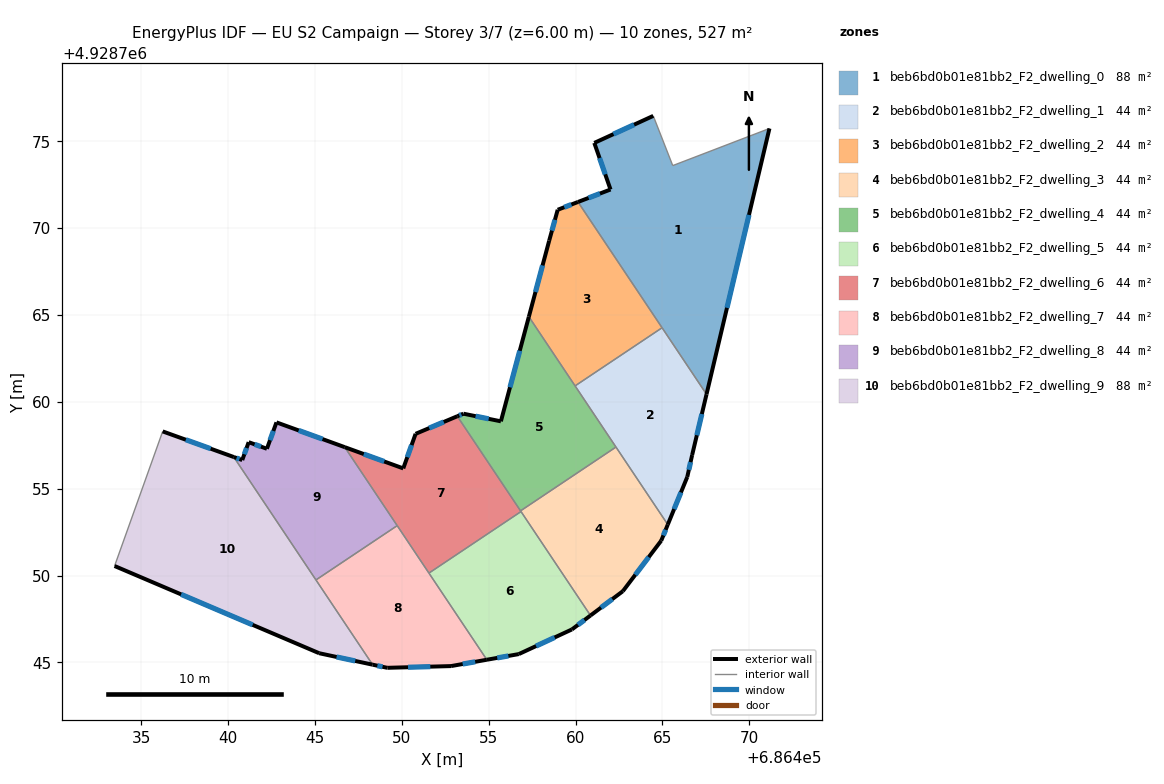
=== STOREY PLAN SPEC (per zone: floor XY polygon, exterior-wall plan segments, windows/doors) ===
zone 1: beb6bd0b01e81bb2_F2_dwelling_0  (87.8 m²)
  floor: (686471.17, 4928775.74) (686467.54, 4928760.43) (686460.14, 4928771.50) (686462.02, 4928772.22) (686461.08, 4928774.90) (686464.48, 4928776.46) (686465.60, 4928773.60)
  exterior wall: (686467.54, 4928760.43) – (686471.17, 4928775.74)  [15.7 m]
    window: (686468.72, 4928765.41) – (686469.99, 4928770.76)  [5.8 m²]
  exterior wall: (686462.02, 4928772.22) – (686460.14, 4928771.50)  [2.0 m]
    window: (686461.41, 4928771.99) – (686460.75, 4928771.74)  [0.7 m²]
  exterior wall: (686461.08, 4928774.90) – (686462.02, 4928772.22)  [2.8 m]
    window: (686461.39, 4928774.03) – (686461.71, 4928773.09)  [1.0 m²]
  exterior wall: (686464.48, 4928776.46) – (686461.08, 4928774.90)  [3.7 m]
    window: (686463.37, 4928775.95) – (686462.19, 4928775.41)  [1.4 m²]
  interior walls: 4
zone 2: beb6bd0b01e81bb2_F2_dwelling_1  (43.9 m²)
  floor: (686464.98, 4928764.26) (686467.54, 4928760.43) (686466.71, 4928756.94) (686466.44, 4928755.68) (686465.31, 4928752.93) (686459.98, 4928760.92)
  exterior wall: (686466.71, 4928756.94) – (686467.54, 4928760.43)  [3.6 m]
    window: (686466.98, 4928758.07) – (686467.27, 4928759.30)  [1.3 m²]
  exterior wall: (686466.44, 4928755.68) – (686466.71, 4928756.94)  [1.3 m]
    window: (686466.53, 4928756.09) – (686466.62, 4928756.53)  [0.5 m²]
  exterior wall: (686465.31, 4928752.93) – (686466.44, 4928755.68)  [3.0 m]
    window: (686465.68, 4928753.82) – (686466.07, 4928754.78)  [1.1 m²]
  interior walls: 4
zone 3: beb6bd0b01e81bb2_F2_dwelling_2  (43.9 m²)
  floor: (686460.14, 4928771.50) (686464.98, 4928764.26) (686459.98, 4928760.92) (686457.31, 4928764.90) (686458.48, 4928769.28) (686458.97, 4928771.05)
  exterior wall: (686460.14, 4928771.50) – (686458.97, 4928771.05)  [1.3 m]
    window: (686459.76, 4928771.36) – (686459.36, 4928771.20)  [0.5 m²]
  exterior wall: (686458.48, 4928769.28) – (686457.31, 4928764.90)  [4.5 m]
    window: (686458.10, 4928767.85) – (686457.70, 4928766.32)  [1.7 m²]
  exterior wall: (686458.97, 4928771.05) – (686458.48, 4928769.28)  [1.8 m]
    window: (686458.82, 4928770.48) – (686458.64, 4928769.85)  [0.7 m²]
  interior walls: 3
zone 4: beb6bd0b01e81bb2_F2_dwelling_3  (43.9 m²)
  floor: (686462.33, 4928757.39) (686465.31, 4928752.93) (686464.94, 4928752.01) (686462.72, 4928749.10) (686460.86, 4928747.70) (686456.84, 4928753.72)
  exterior wall: (686464.94, 4928752.01) – (686465.31, 4928752.93)  [1.0 m]
    window: (686465.06, 4928752.31) – (686465.19, 4928752.63)  [0.4 m²]
  exterior wall: (686462.72, 4928749.10) – (686464.94, 4928752.01)  [3.7 m]
    window: (686463.44, 4928750.04) – (686464.22, 4928751.06)  [1.3 m²]
  exterior wall: (686460.86, 4928747.70) – (686462.72, 4928749.10)  [2.3 m]
    window: (686461.47, 4928748.15) – (686462.12, 4928748.64)  [0.9 m²]
  interior walls: 4
zone 5: beb6bd0b01e81bb2_F2_dwelling_4  (43.9 m²)
  floor: (686457.31, 4928764.90) (686462.33, 4928757.39) (686456.84, 4928753.72) (686453.20, 4928759.17) (686453.55, 4928759.32) (686455.70, 4928758.88)
  exterior wall: (686457.31, 4928764.90) – (686455.70, 4928758.88)  [6.2 m]
    window: (686456.79, 4928762.94) – (686456.23, 4928760.83)  [2.3 m²]
  exterior wall: (686453.55, 4928759.32) – (686453.20, 4928759.17)  [0.4 m]
    window: (686453.43, 4928759.27) – (686453.31, 4928759.22)  [0.1 m²]
  exterior wall: (686455.70, 4928758.88) – (686453.55, 4928759.32)  [2.2 m]
    window: (686455.00, 4928759.02) – (686454.25, 4928759.17)  [0.8 m²]
  interior walls: 4
zone 6: beb6bd0b01e81bb2_F2_dwelling_5  (43.9 m²)
  floor: (686456.86, 4928753.68) (686460.86, 4928747.70) (686459.80, 4928746.90) (686456.73, 4928745.48) (686454.90, 4928745.15) (686451.56, 4928750.14)
  exterior wall: (686459.80, 4928746.90) – (686460.86, 4928747.70)  [1.3 m]
    window: (686460.14, 4928747.16) – (686460.52, 4928747.44)  [0.5 m²]
  exterior wall: (686456.73, 4928745.48) – (686459.80, 4928746.90)  [3.4 m]
    window: (686457.73, 4928745.94) – (686458.80, 4928746.43)  [1.2 m²]
  exterior wall: (686454.90, 4928745.15) – (686456.73, 4928745.48)  [1.9 m]
    window: (686455.49, 4928745.26) – (686456.14, 4928745.37)  [0.7 m²]
  interior walls: 3
zone 7: beb6bd0b01e81bb2_F2_dwelling_6  (43.9 m²)
  floor: (686453.20, 4928759.17) (686456.86, 4928753.68) (686451.56, 4928750.14) (686446.72, 4928757.39) (686450.08, 4928756.17) (686450.80, 4928758.16)
  exterior wall: (686453.20, 4928759.17) – (686450.80, 4928758.16)  [2.6 m]
    window: (686452.42, 4928758.84) – (686451.58, 4928758.49)  [1.0 m²]
  exterior wall: (686450.08, 4928756.17) – (686446.72, 4928757.39)  [3.6 m]
    window: (686448.99, 4928756.56) – (686447.81, 4928756.99)  [1.3 m²]
  exterior wall: (686450.80, 4928758.16) – (686450.08, 4928756.17)  [2.1 m]
    window: (686450.56, 4928757.51) – (686450.32, 4928756.81)  [0.8 m²]
  interior walls: 5
zone 8: beb6bd0b01e81bb2_F2_dwelling_7  (43.9 m²)
  floor: (686449.74, 4928752.87) (686454.90, 4928745.15) (686452.83, 4928744.79) (686449.17, 4928744.69) (686448.32, 4928744.87) (686445.06, 4928749.75)
  exterior wall: (686452.83, 4928744.79) – (686454.90, 4928745.15)  [2.1 m]
    window: (686453.51, 4928744.90) – (686454.23, 4928745.03)  [0.8 m²]
  exterior wall: (686449.17, 4928744.69) – (686452.83, 4928744.79)  [3.7 m]
    window: (686450.36, 4928744.72) – (686451.64, 4928744.75)  [1.3 m²]
  exterior wall: (686448.32, 4928744.87) – (686449.17, 4928744.69)  [0.9 m]
    window: (686448.59, 4928744.81) – (686448.89, 4928744.74)  [0.3 m²]
  interior walls: 4
zone 9: beb6bd0b01e81bb2_F2_dwelling_8  (43.9 m²)
  floor: (686446.72, 4928757.39) (686449.74, 4928752.87) (686445.06, 4928749.75) (686440.33, 4928756.82) (686440.81, 4928756.65) (686441.19, 4928757.68) (686442.23, 4928757.30) (686442.79, 4928758.82)
  exterior wall: (686442.23, 4928757.30) – (686441.19, 4928757.68)  [1.1 m]
    window: (686441.89, 4928757.42) – (686441.53, 4928757.55)  [0.4 m²]
  exterior wall: (686442.79, 4928758.82) – (686442.23, 4928757.30)  [1.6 m]
    window: (686442.61, 4928758.32) – (686442.41, 4928757.79)  [0.6 m²]
  exterior wall: (686446.72, 4928757.39) – (686442.79, 4928758.82)  [4.2 m]
    window: (686445.44, 4928757.85) – (686444.06, 4928758.35)  [1.5 m²]
  exterior wall: (686440.81, 4928756.65) – (686440.33, 4928756.82)  [0.5 m]
    window: (686440.66, 4928756.70) – (686440.49, 4928756.76)  [0.2 m²]
  exterior wall: (686441.19, 4928757.68) – (686440.81, 4928756.65)  [1.1 m]
    window: (686441.06, 4928757.34) – (686440.94, 4928756.98)  [0.4 m²]
  interior walls: 3
zone 10: beb6bd0b01e81bb2_F2_dwelling_9  (87.8 m²)
  floor: (686440.33, 4928756.82) (686448.32, 4928744.87) (686445.24, 4928745.53) (686433.46, 4928750.55) (686436.23, 4928758.30)
  exterior wall: (686445.24, 4928745.53) – (686448.32, 4928744.87)  [3.1 m]
    window: (686446.24, 4928745.31) – (686447.32, 4928745.08)  [1.2 m²]
  exterior wall: (686433.46, 4928750.55) – (686445.24, 4928745.53)  [12.8 m]
    window: (686437.30, 4928748.91) – (686441.41, 4928747.16)  [4.7 m²]
  exterior wall: (686440.33, 4928756.82) – (686436.23, 4928758.30)  [4.4 m]
    window: (686439.00, 4928757.30) – (686437.57, 4928757.82)  [1.6 m²]
  interior walls: 3

=== DERIVED (storey summary) ===
Building: EU S2 Campaign
Storey: 3 of 7  (floor level z = 6.00 m)
Storey gross floor area: 527.0 m²
Zones on this storey: 10
  - beb6bd0b01e81bb2_F2_dwelling_0: floor 87.8 m²; exterior wall 24.3 m (72.9 m²); 4 window(s) 8.9 m²; WWR 12.2%
  - beb6bd0b01e81bb2_F2_dwelling_1: floor 43.9 m²; exterior wall 7.8 m (23.5 m²); 3 window(s) 2.9 m²; WWR 12.2%
  - beb6bd0b01e81bb2_F2_dwelling_2: floor 43.9 m²; exterior wall 7.6 m (22.9 m²); 3 window(s) 2.8 m²; WWR 12.2%
  - beb6bd0b01e81bb2_F2_dwelling_3: floor 43.9 m²; exterior wall 7.0 m (20.9 m²); 3 window(s) 2.6 m²; WWR 12.2%
  - beb6bd0b01e81bb2_F2_dwelling_4: floor 43.9 m²; exterior wall 8.8 m (26.4 m²); 3 window(s) 3.2 m²; WWR 12.2%
  - beb6bd0b01e81bb2_F2_dwelling_5: floor 43.9 m²; exterior wall 6.6 m (19.7 m²); 3 window(s) 2.4 m²; WWR 12.2%
  - beb6bd0b01e81bb2_F2_dwelling_6: floor 43.9 m²; exterior wall 8.3 m (24.9 m²); 3 window(s) 3.0 m²; WWR 12.2%
  - beb6bd0b01e81bb2_F2_dwelling_7: floor 43.9 m²; exterior wall 6.6 m (19.9 m²); 3 window(s) 2.4 m²; WWR 12.2%
  - beb6bd0b01e81bb2_F2_dwelling_8: floor 43.9 m²; exterior wall 8.5 m (25.6 m²); 5 window(s) 3.1 m²; WWR 12.2%
  - beb6bd0b01e81bb2_F2_dwelling_9: floor 87.8 m²; exterior wall 20.3 m (60.9 m²); 3 window(s) 7.4 m²; WWR 12.2%
Zone adjacency (shared interzone walls):
  - beb6bd0b01e81bb2_F2_dwelling_0 ↔ beb6bd0b01e81bb2_F2_dwelling_1
  - beb6bd0b01e81bb2_F2_dwelling_0 ↔ beb6bd0b01e81bb2_F2_dwelling_2
  - beb6bd0b01e81bb2_F2_dwelling_1 ↔ beb6bd0b01e81bb2_F2_dwelling_2
  - beb6bd0b01e81bb2_F2_dwelling_1 ↔ beb6bd0b01e81bb2_F2_dwelling_3
  - beb6bd0b01e81bb2_F2_dwelling_1 ↔ beb6bd0b01e81bb2_F2_dwelling_4
  - beb6bd0b01e81bb2_F2_dwelling_2 ↔ beb6bd0b01e81bb2_F2_dwelling_4
  - beb6bd0b01e81bb2_F2_dwelling_3 ↔ beb6bd0b01e81bb2_F2_dwelling_4
  - beb6bd0b01e81bb2_F2_dwelling_3 ↔ beb6bd0b01e81bb2_F2_dwelling_5
  - beb6bd0b01e81bb2_F2_dwelling_3 ↔ beb6bd0b01e81bb2_F2_dwelling_6
  - beb6bd0b01e81bb2_F2_dwelling_4 ↔ beb6bd0b01e81bb2_F2_dwelling_6
  - beb6bd0b01e81bb2_F2_dwelling_5 ↔ beb6bd0b01e81bb2_F2_dwelling_6
  - beb6bd0b01e81bb2_F2_dwelling_5 ↔ beb6bd0b01e81bb2_F2_dwelling_7
  - beb6bd0b01e81bb2_F2_dwelling_6 ↔ beb6bd0b01e81bb2_F2_dwelling_7
  - beb6bd0b01e81bb2_F2_dwelling_6 ↔ beb6bd0b01e81bb2_F2_dwelling_8
  - beb6bd0b01e81bb2_F2_dwelling_7 ↔ beb6bd0b01e81bb2_F2_dwelling_8
  - beb6bd0b01e81bb2_F2_dwelling_7 ↔ beb6bd0b01e81bb2_F2_dwelling_9
  - beb6bd0b01e81bb2_F2_dwelling_8 ↔ beb6bd0b01e81bb2_F2_dwelling_9